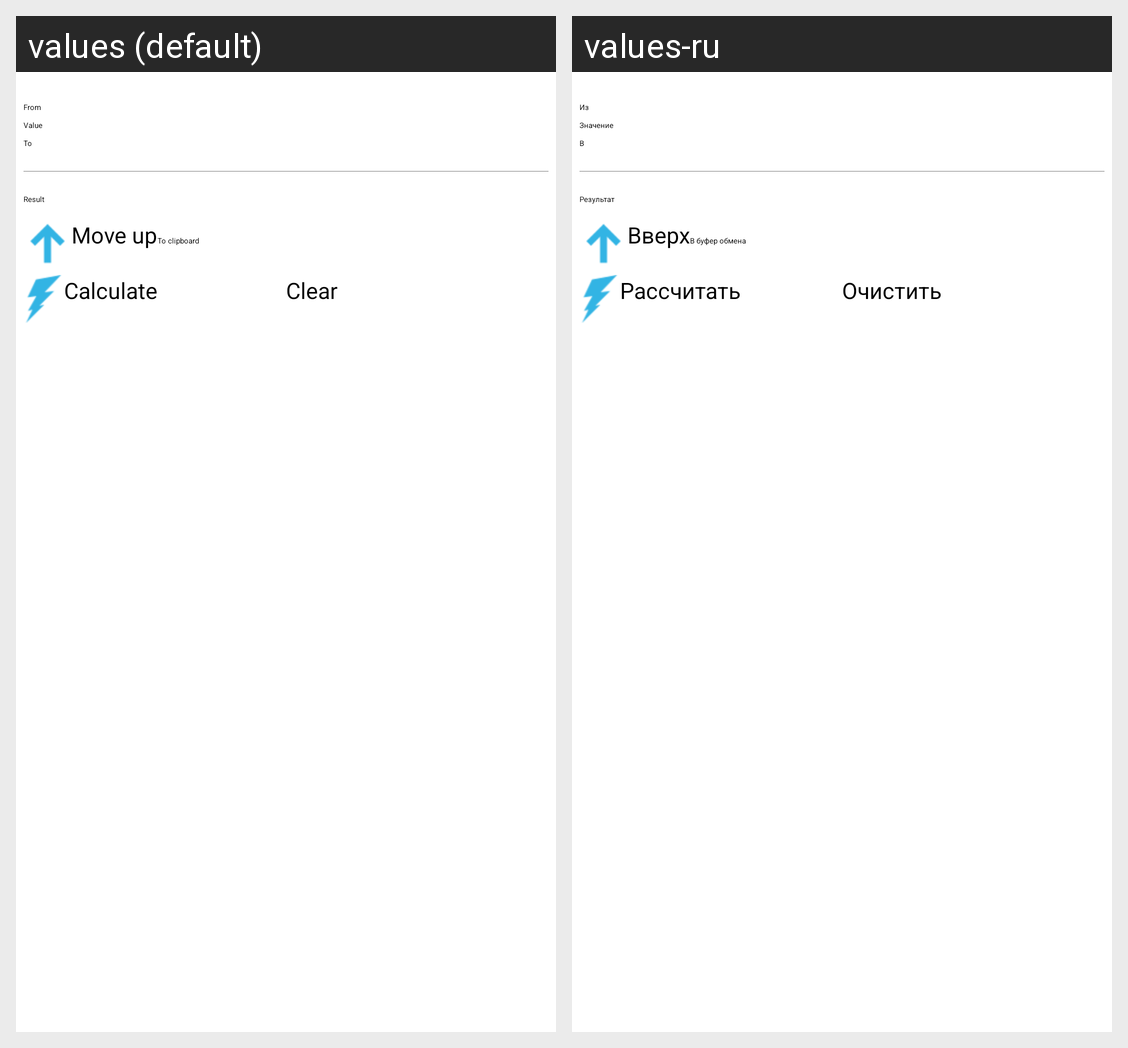

The Android screen above is rendered under two locales of the same app. Produce the string resources it draws, with the default and per-locale values.
Android screen res/layout/convert_layout.xml rendered under 2 locales, left to right: values (default), values-ru. Device: Nexus 5 (rendered at 1080×1920; each locale shown at half size, 540×960, under a caption strip naming it); theme AppTheme.
Strings drawn on this screen, with the default value and each locale's value (text and hints the layout hard-codes, and strings that could not be matched under every locale, appear in the picture but are not listed):

from_text
  values: From
  values-ru: Из

etValue_hint
  values: Value
  values-ru: Значение

to_text
  values: To
  values-ru: В

etResult_hint
  values: Result
  values-ru: Результат

btnUp
  values: Move up
  values-ru: Вверх

chClipboard_text
  values: To clipboard
  values-ru: В буфер обмена

btnConvert_text
  values: Calculate
  values-ru: Рассчитать

btnClear_text
  values: Clear
  values-ru: Очистить
